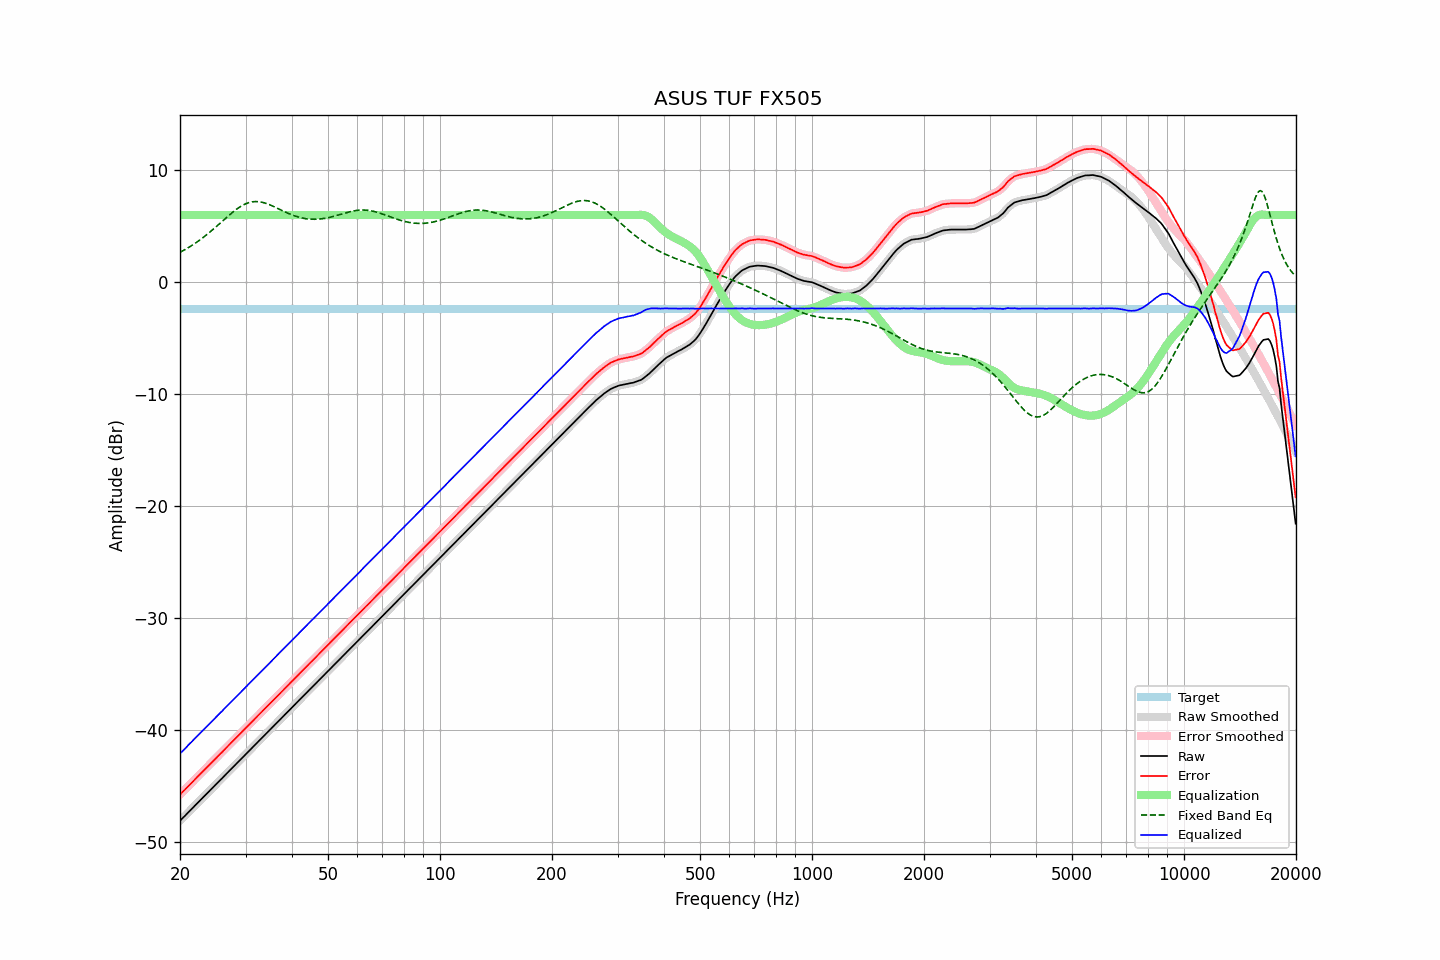

The data file committed next to this chart (first rows):
frequency, raw, error, smoothed, error_smoothed, equalization, fixed_band_eq, equalized_raw, equalized_smoothed, target
20.00, -48.08, -45.74, -48.08, -45.74, 6.00, 2.68, -42.08, -42.08, -2.34
20.20, -47.93, -45.59, -47.94, -45.60, 6.00, 2.75, -41.93, -41.94, -2.34
20.40, -47.79, -45.45, -47.79, -45.45, 6.00, 2.83, -41.79, -41.79, -2.34
20.61, -47.65, -45.31, -47.65, -45.31, 6.00, 2.91, -41.65, -41.65, -2.34
20.81, -47.50, -45.16, -47.50, -45.16, 6.00, 2.99, -41.50, -41.50, -2.34
21.02, -47.35, -45.01, -47.36, -45.01, 6.00, 3.08, -41.35, -41.36, -2.34
21.23, -47.21, -44.87, -47.21, -44.87, 6.00, 3.17, -41.21, -41.21, -2.34
21.44, -47.06, -44.72, -47.06, -44.72, 6.00, 3.26, -41.06, -41.06, -2.34
21.66, -46.92, -44.58, -46.92, -44.58, 6.00, 3.35, -40.92, -40.92, -2.34
21.87, -46.77, -44.43, -46.77, -44.43, 6.00, 3.44, -40.77, -40.77, -2.34
22.09, -46.63, -44.29, -46.63, -44.29, 6.00, 3.54, -40.63, -40.63, -2.34
22.31, -46.48, -44.14, -46.48, -44.14, 6.00, 3.64, -40.48, -40.48, -2.34
22.54, -46.33, -43.99, -46.34, -43.99, 6.00, 3.74, -40.33, -40.34, -2.34
22.76, -46.19, -43.85, -46.19, -43.85, 6.00, 3.85, -40.19, -40.19, -2.34
22.99, -46.04, -43.70, -46.04, -43.70, 6.00, 3.96, -40.04, -40.04, -2.34
23.22, -45.90, -43.56, -45.90, -43.56, 6.00, 4.07, -39.90, -39.90, -2.34
23.45, -45.75, -43.41, -45.75, -43.41, 6.00, 4.18, -39.75, -39.75, -2.34
23.69, -45.61, -43.27, -45.61, -43.27, 6.00, 4.29, -39.61, -39.61, -2.34
23.92, -45.46, -43.12, -45.46, -43.12, 6.00, 4.41, -39.46, -39.46, -2.34
24.16, -45.32, -42.98, -45.32, -42.98, 6.00, 4.53, -39.32, -39.32, -2.34
24.40, -45.17, -42.83, -45.17, -42.83, 6.00, 4.65, -39.17, -39.17, -2.34
24.65, -45.03, -42.69, -45.03, -42.69, 6.00, 4.78, -39.03, -39.03, -2.34
24.89, -44.88, -42.54, -44.88, -42.54, 6.00, 4.90, -38.88, -38.88, -2.34
25.14, -44.74, -42.40, -44.74, -42.40, 6.00, 5.03, -38.74, -38.74, -2.34
25.39, -44.59, -42.25, -44.59, -42.25, 6.00, 5.16, -38.59, -38.59, -2.34
25.65, -44.45, -42.11, -44.45, -42.11, 6.00, 5.28, -38.45, -38.45, -2.34
25.91, -44.31, -41.97, -44.31, -41.97, 6.00, 5.41, -38.31, -38.31, -2.34
26.16, -44.16, -41.82, -44.16, -41.82, 6.00, 5.54, -38.16, -38.16, -2.34
26.43, -44.01, -41.67, -44.02, -41.67, 6.00, 5.67, -38.01, -38.02, -2.34
26.69, -43.87, -41.53, -43.87, -41.53, 6.00, 5.80, -37.87, -37.87, -2.34
26.96, -43.72, -41.38, -43.73, -41.38, 6.00, 5.92, -37.72, -37.73, -2.34
27.23, -43.58, -41.24, -43.58, -41.24, 6.00, 6.05, -37.58, -37.58, -2.34
27.50, -43.43, -41.09, -43.43, -41.09, 6.00, 6.17, -37.43, -37.43, -2.34
27.77, -43.29, -40.95, -43.29, -40.95, 6.00, 6.28, -37.29, -37.29, -2.34
28.05, -43.14, -40.80, -43.14, -40.80, 6.00, 6.40, -37.14, -37.14, -2.34
28.33, -43.00, -40.66, -43.00, -40.66, 6.00, 6.51, -37.00, -37.00, -2.34
28.62, -42.85, -40.51, -42.85, -40.51, 6.00, 6.61, -36.85, -36.85, -2.34
28.90, -42.71, -40.37, -42.71, -40.37, 6.00, 6.71, -36.71, -36.71, -2.34
29.19, -42.56, -40.22, -42.56, -40.22, 6.00, 6.80, -36.56, -36.56, -2.34
29.48, -42.42, -40.08, -42.42, -40.08, 6.00, 6.88, -36.42, -36.42, -2.34
29.78, -42.27, -39.93, -42.28, -39.93, 6.00, 6.95, -36.27, -36.28, -2.34
30.08, -42.13, -39.79, -42.13, -39.79, 6.00, 7.02, -36.13, -36.13, -2.34
30.38, -41.98, -39.64, -41.98, -39.64, 6.00, 7.07, -35.98, -35.98, -2.34
30.68, -41.83, -39.49, -41.84, -39.50, 6.00, 7.12, -35.83, -35.84, -2.34
30.99, -41.69, -39.35, -41.69, -39.35, 6.00, 7.16, -35.69, -35.69, -2.34
31.30, -41.54, -39.20, -41.55, -39.20, 6.00, 7.18, -35.54, -35.55, -2.34
31.61, -41.40, -39.06, -41.40, -39.06, 6.00, 7.20, -35.40, -35.40, -2.34
31.93, -41.25, -38.91, -41.25, -38.91, 6.00, 7.21, -35.25, -35.25, -2.34
32.24, -41.11, -38.77, -41.11, -38.77, 6.00, 7.21, -35.11, -35.11, -2.34
32.57, -40.96, -38.62, -40.96, -38.62, 6.00, 7.20, -34.96, -34.96, -2.34
32.89, -40.82, -38.48, -40.82, -38.48, 6.00, 7.18, -34.82, -34.82, -2.34
33.22, -40.67, -38.33, -40.67, -38.33, 6.00, 7.15, -34.67, -34.67, -2.34
33.55, -40.53, -38.19, -40.53, -38.19, 6.00, 7.11, -34.53, -34.53, -2.34
33.89, -40.38, -38.04, -40.38, -38.04, 6.00, 7.07, -34.38, -34.38, -2.34
34.23, -40.24, -37.90, -40.24, -37.90, 6.00, 7.02, -34.24, -34.24, -2.34
34.57, -40.09, -37.75, -40.10, -37.75, 6.00, 6.97, -34.09, -34.10, -2.34
34.92, -39.95, -37.61, -39.95, -37.61, 6.00, 6.91, -33.95, -33.95, -2.34
35.27, -39.80, -37.46, -39.81, -37.46, 6.00, 6.85, -33.80, -33.81, -2.34
35.62, -39.66, -37.32, -39.66, -37.32, 6.00, 6.79, -33.66, -33.66, -2.34
35.97, -39.51, -37.17, -39.51, -37.17, 6.00, 6.72, -33.51, -33.51, -2.34
... 635 more rows
